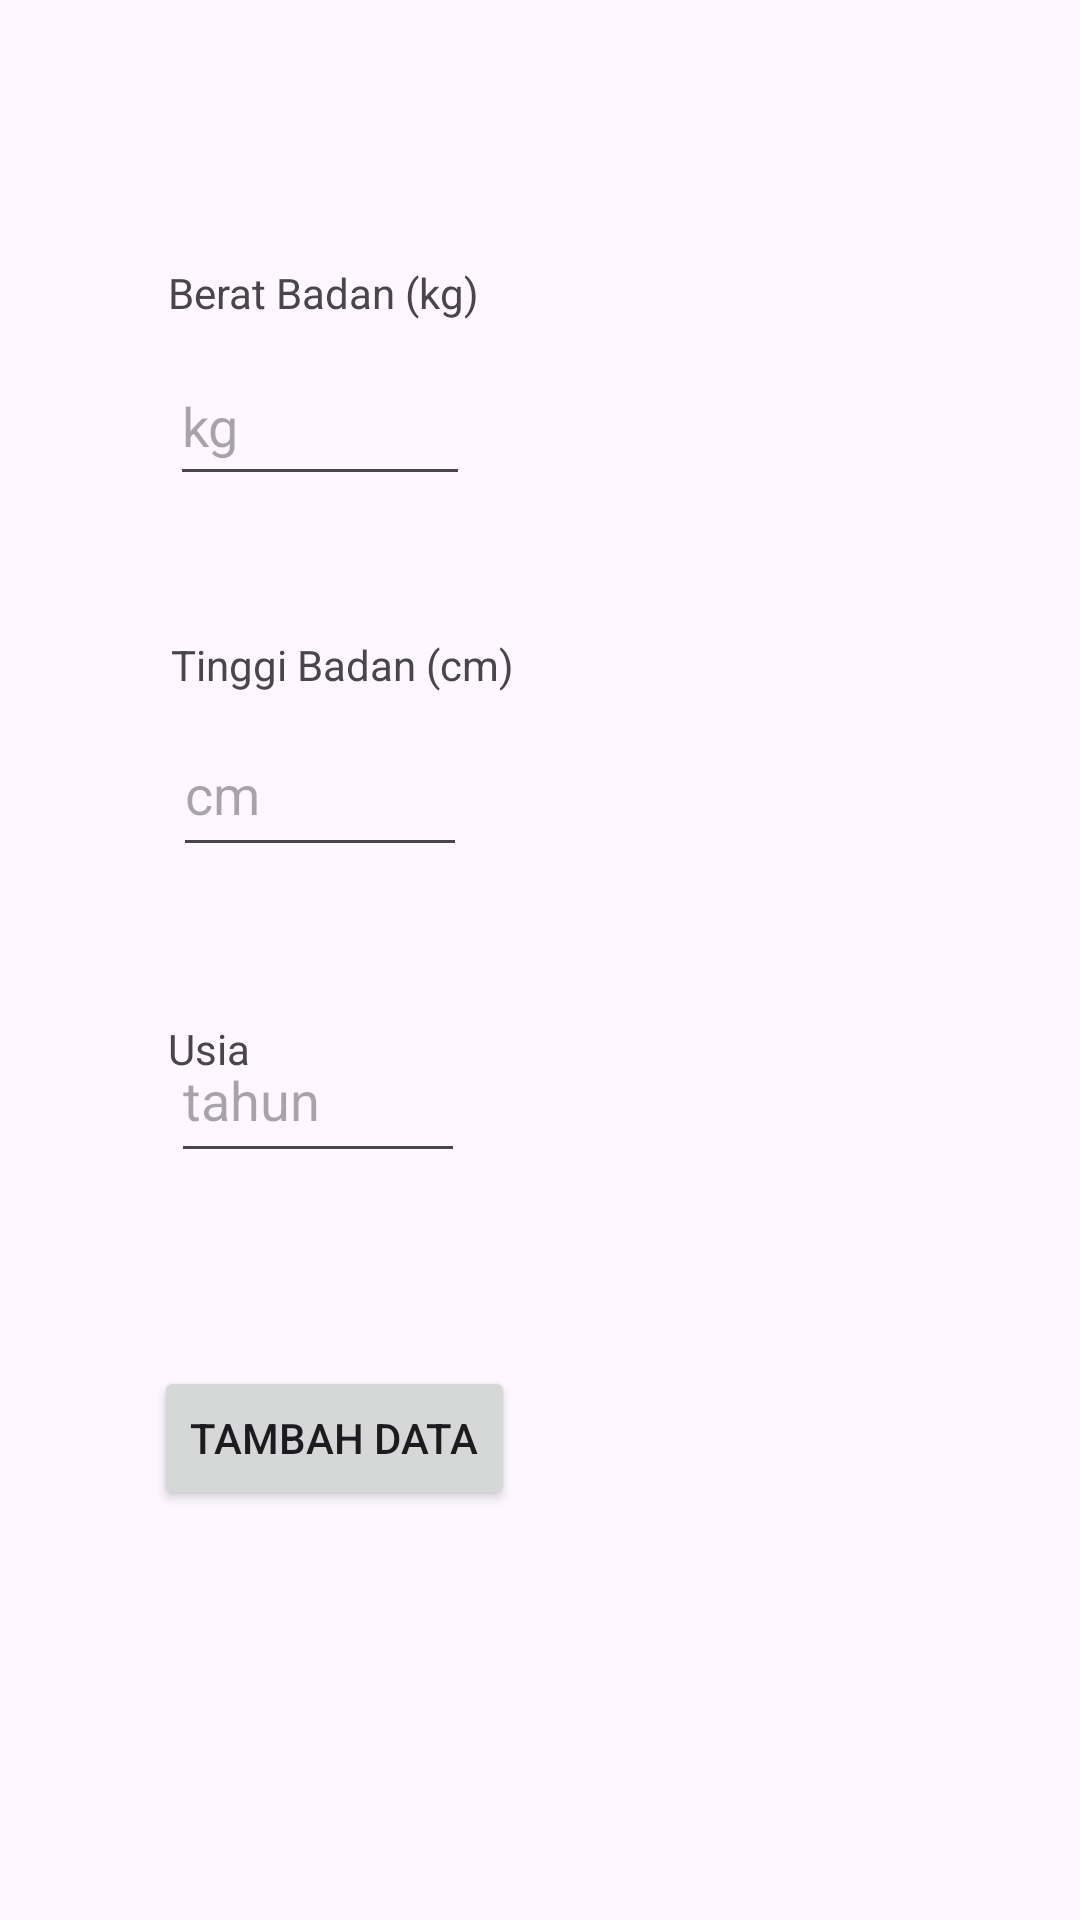

Layout XML and referenced resources for this Android screen:
<!-- AndroidManifest.xml: application theme Theme.UTSMINIPROJECT -->
<!-- res/layout/fragment_ukur.xml -->
<?xml version="1.0" encoding="utf-8"?>
<FrameLayout xmlns:android="http://schemas.android.com/apk/res/android"
    xmlns:app="http://schemas.android.com/apk/res-auto"
    xmlns:tools="http://schemas.android.com/tools"
    android:layout_width="match_parent"
    android:layout_height="match_parent"
    tools:context=".View.FragmentUkur">

    <androidx.constraintlayout.widget.ConstraintLayout
        android:layout_width="match_parent"
        android:layout_height="match_parent">

        <TextView
            android:id="@+id/textView"
            android:layout_width="117dp"
            android:layout_height="25dp"
            android:layout_marginTop="88dp"
            android:text="Berat Badan (kg)"
            app:layout_constraintEnd_toEndOf="parent"
            app:layout_constraintHorizontal_bias="0.231"
            app:layout_constraintStart_toStartOf="parent"
            app:layout_constraintTop_toTopOf="parent" />

        <com.google.android.material.textfield.TextInputEditText
            android:id="@+id/inputBerat"
            android:layout_width="100dp"
            android:layout_height="50dp"
            android:hint="kg"
            app:layout_constraintBottom_toTopOf="@+id/textView2"
            app:layout_constraintEnd_toEndOf="parent"
            app:layout_constraintHorizontal_bias="0.218"
            app:layout_constraintStart_toStartOf="parent"
            app:layout_constraintTop_toBottomOf="@+id/textView"
            app:layout_constraintVertical_bias="0.050000012" />

        <TextView
            android:id="@+id/textView2"
            android:layout_width="117dp"
            android:layout_height="25dp"
            android:layout_marginTop="212dp"
            android:text="Tinggi Badan (cm)"
            app:layout_constraintEnd_toEndOf="parent"
            app:layout_constraintHorizontal_bias="0.234"
            app:layout_constraintStart_toStartOf="parent"
            app:layout_constraintTop_toTopOf="parent" />

        <com.google.android.material.textfield.TextInputEditText
            android:id="@+id/inputTinggi"
            android:layout_width="98dp"
            android:layout_height="52dp"
            android:hint="cm"
            app:layout_constraintBottom_toBottomOf="parent"
            app:layout_constraintEnd_toEndOf="parent"
            app:layout_constraintHorizontal_bias="0.22"
            app:layout_constraintStart_toStartOf="parent"
            app:layout_constraintTop_toBottomOf="@+id/textView2"
            app:layout_constraintVertical_bias="0.0" />

        <TextView
            android:id="@+id/textView3"
            android:layout_width="117dp"
            android:layout_height="25dp"
            android:layout_marginTop="340dp"
            android:text="Usia"
            app:layout_constraintEnd_toEndOf="parent"
            app:layout_constraintHorizontal_bias="0.231"
            app:layout_constraintStart_toStartOf="parent"
            app:layout_constraintTop_toTopOf="parent" />

        <com.google.android.material.textfield.TextInputEditText
            android:id="@+id/inputUsia"
            android:layout_width="98dp"
            android:layout_height="52dp"
            android:hint="tahun"
            app:layout_constraintBottom_toBottomOf="parent"
            app:layout_constraintEnd_toEndOf="parent"
            app:layout_constraintHorizontal_bias="0.217"
            app:layout_constraintStart_toStartOf="parent"
            app:layout_constraintTop_toBottomOf="@+id/textView2"
            app:layout_constraintVertical_bias="0.291" />

        <Button
            android:id="@+id/btnTambahData"
            android:layout_width="wrap_content"
            android:layout_height="wrap_content"
            android:text="Tambah Data"
            app:layout_constraintBottom_toBottomOf="parent"
            app:layout_constraintEnd_toEndOf="parent"
            app:layout_constraintHorizontal_bias="0.214"
            app:layout_constraintStart_toStartOf="parent"
            app:layout_constraintTop_toBottomOf="@+id/inputUsia"
            app:layout_constraintVertical_bias="0.32" />

    </androidx.constraintlayout.widget.ConstraintLayout>

</FrameLayout>
<!-- resources referenced by this layout -->
<resources>
  <style name="Theme.UTSMINIPROJECT" parent="Base.Theme.UTSMINIPROJECT" />
  <style name="Base.Theme.UTSMINIPROJECT" parent="Theme.Material3.DayNight.NoActionBar">
          
          
      </style>
</resources>
